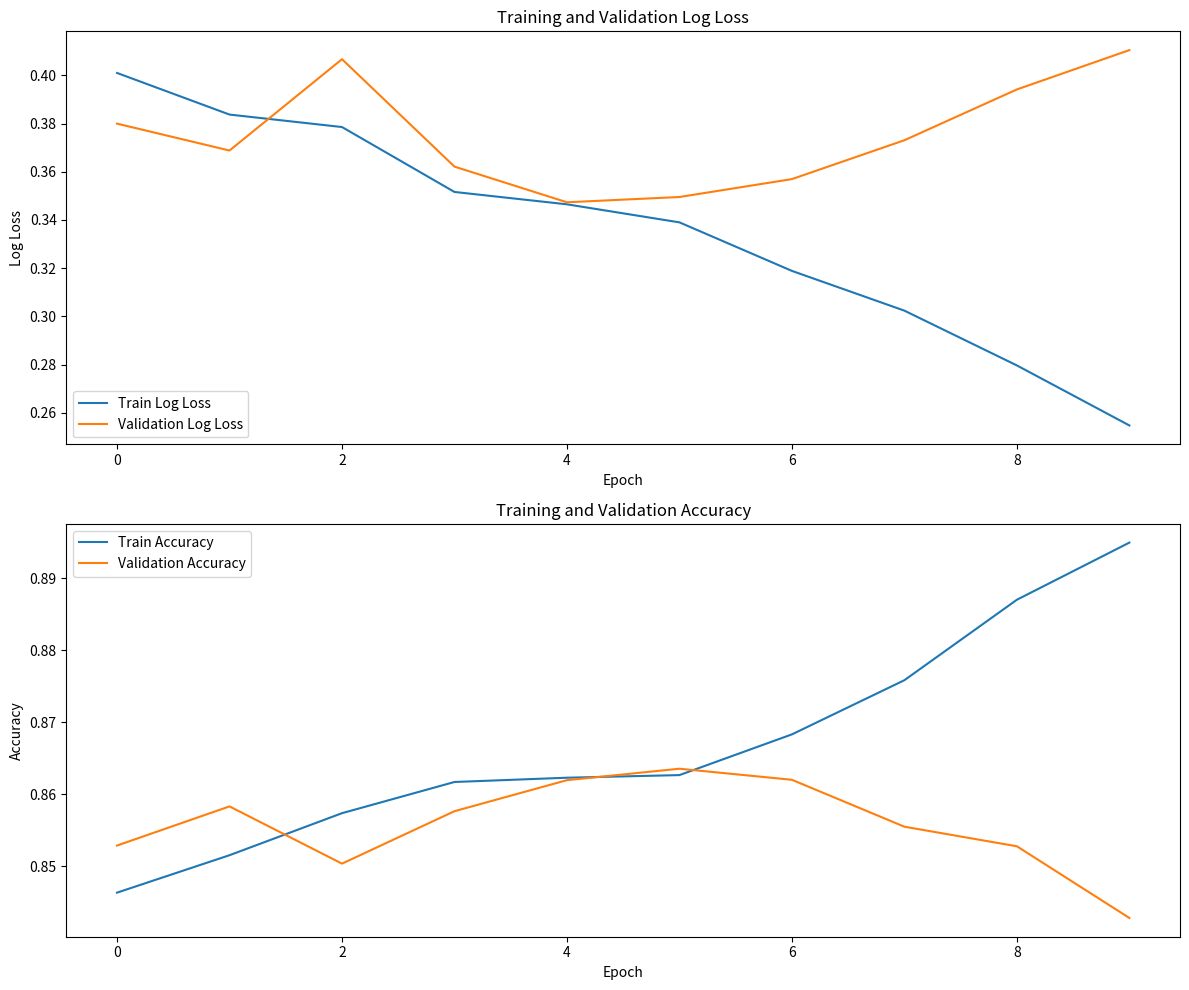

The matplotlib source for this figure: (Note: this script raises an exception after producing the figure.)
train_log_losses = [0.4009885966017323, 0.383720020641981, 0.37854219339290374, 0.3516045669728663, 0.34647175705802585, 0.33898693967794774, 0.3188461911056889, 0.3023486988119195, 0.2796152251866029, 0.254708720240542]
val_log_losses = [0.3799550106500586, 0.368797197163105, 0.40669376309368854, 0.36212081918502464, 0.34732329039719817, 0.34951043998526454, 0.3569389301917922, 0.37307021735849766, 0.3941470826448013, 0.41047134168639493]
tr_accuracies = [0.8463256746900073, 0.8515226112326769, 0.8573577680525164, 0.8616885485047411, 0.862281181619256, 0.8626458789204959, 0.8682986870897156, 0.8758205689277899, 0.8869894237782641, 0.8949215900802334]
val_accuracies= [0.8528642494486897, 0.8583004256628545, 0.85035130006667, 0.8576337248064003, 0.8619416380327196, 0.8635314631519565, 0.8619929227139853, 0.8554797681932407, 0.8527616800861583, 0.8428124519206113]

import matplotlib.pyplot as plt
import os
# Plotting both log losses and accuracies in subplots
fig, (ax1, ax2) = plt.subplots(2, 1, figsize=(12, 10))

# Plot training and validation log loss
ax1.plot(train_log_losses, label='Train Log Loss')
ax1.plot(val_log_losses, label='Validation Log Loss')
ax1.set_xlabel('Epoch')
ax1.set_ylabel('Log Loss')
ax1.legend()
ax1.set_title('Training and Validation Log Loss')

# Plot training and validation accuracy
ax2.plot(tr_accuracies, label='Train Accuracy')
ax2.plot(val_accuracies, label='Validation Accuracy')
ax2.set_xlabel('Epoch')
ax2.set_ylabel('Accuracy')
ax2.legend()
ax2.set_title('Training and Validation Accuracy')

# Save the figure
plt.tight_layout()
plt.savefig(os.path.join('/data0/huangjing/workspace/kaggle/lmsys/ddp/loss_history',f'epoch_{5}.png'))

# Show the plot
plt.show()